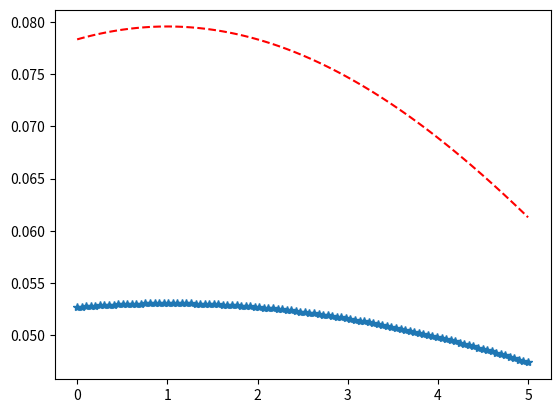

Python code for this plot:
import matplotlib.pyplot as plt
import numpy as np
from scipy.stats import cosine

x = np.linspace(0, 5, 100)

# Varying positional arguments
y1 = cosine.pdf(x, 1, 6)
y2 = cosine.pdf(x, 1, 4)
plt.plot(x, y1, "*", x, y2, "r--")
